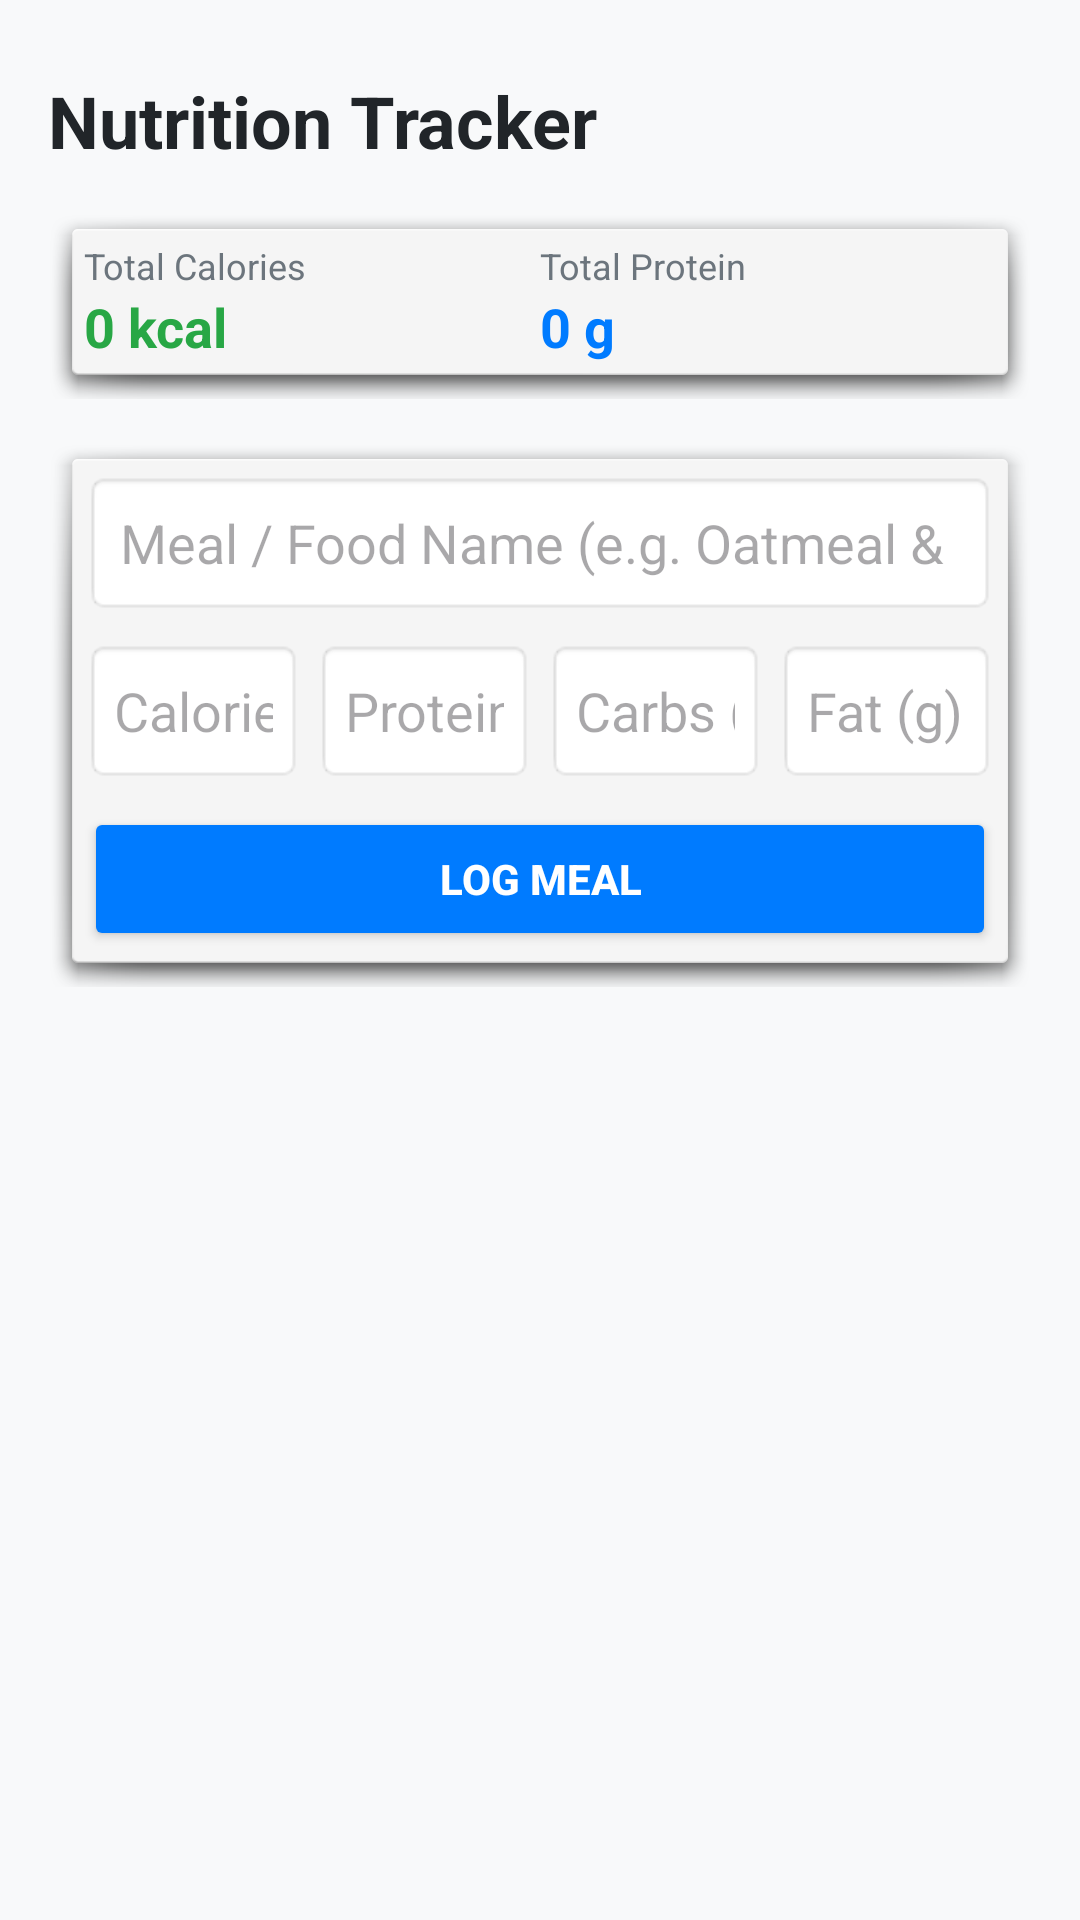

Here is an Android app screen rendered from its layout file. Give the layout XML and the strings, colors and styles it references.
<!-- AndroidManifest.xml: application theme Theme.Fitness_app -->
<!-- res/layout/fragment_nutrition.xml -->
<?xml version="1.0" encoding="utf-8"?>
<LinearLayout xmlns:android="http://schemas.android.com/apk/res/android"
    android:layout_width="match_parent"
    android:layout_height="match_parent"
    android:background="#F8F9FA"
    android:orientation="vertical"
    android:padding="16dp">

    <TextView
        android:layout_width="wrap_content"
        android:layout_height="wrap_content"
        android:layout_marginTop="8dp"
        android:layout_marginBottom="12dp"
        android:text="Nutrition Tracker"
        android:textColor="#212529"
        android:textSize="24sp"
        android:textStyle="bold" />

    
    <LinearLayout
        android:layout_width="match_parent"
        android:layout_height="wrap_content"
        android:background="@android:drawable/dialog_holo_light_frame"
        android:orientation="horizontal"
        android:padding="12dp"
        android:layout_marginBottom="12dp"
        android:weightSum="2">

        <LinearLayout
            android:layout_width="0dp"
            android:layout_height="wrap_content"
            android:layout_weight="1"
            android:orientation="vertical">

            <TextView
                android:layout_width="wrap_content"
                android:layout_height="wrap_content"
                android:text="Total Calories"
                android:textColor="#6C757D"
                android:textSize="12sp" />

            <TextView
                android:id="@+id/tvTotalCalories"
                android:layout_width="wrap_content"
                android:layout_height="wrap_content"
                android:text="0 kcal"
                android:textColor="#28A745"
                android:textSize="18sp"
                android:textStyle="bold" />
        </LinearLayout>

        <LinearLayout
            android:layout_width="0dp"
            android:layout_height="wrap_content"
            android:layout_weight="1"
            android:orientation="vertical">

            <TextView
                android:layout_width="wrap_content"
                android:layout_height="wrap_content"
                android:text="Total Protein"
                android:textColor="#6C757D"
                android:textSize="12sp" />

            <TextView
                android:id="@+id/tvTotalProtein"
                android:layout_width="wrap_content"
                android:layout_height="wrap_content"
                android:text="0 g"
                android:textColor="#007BFF"
                android:textSize="18sp"
                android:textStyle="bold" />
        </LinearLayout>
    </LinearLayout>

    
    <LinearLayout
        android:layout_width="match_parent"
        android:layout_height="wrap_content"
        android:background="@android:drawable/dialog_holo_light_frame"
        android:orientation="vertical"
        android:padding="12dp"
        android:layout_marginBottom="12dp">

        <EditText
            android:id="@+id/etMealName"
            android:layout_width="match_parent"
            android:layout_height="48dp"
            android:background="@android:drawable/editbox_background_normal"
            android:hint="Meal / Food Name (e.g. Oatmeal &amp; Eggs)"
            android:inputType="textCapWords"
            android:paddingHorizontal="12dp"
            android:layout_marginBottom="8dp" />

        <LinearLayout
            android:layout_width="match_parent"
            android:layout_height="wrap_content"
            android:orientation="horizontal"
            android:baselineAligned="false"
            android:layout_marginBottom="8dp">

            <EditText
                android:id="@+id/etCalories"
                android:layout_width="0dp"
                android:layout_height="48dp"
                android:layout_weight="1"
                android:background="@android:drawable/editbox_background_normal"
                android:hint="Calories"
                android:inputType="number"
                android:paddingHorizontal="10dp"
                android:layout_marginEnd="4dp" />

            <EditText
                android:id="@+id/etProtein"
                android:layout_width="0dp"
                android:layout_height="48dp"
                android:layout_weight="1"
                android:background="@android:drawable/editbox_background_normal"
                android:hint="Protein (g)"
                android:inputType="numberDecimal"
                android:paddingHorizontal="10dp"
                android:layout_marginEnd="4dp" />

            <EditText
                android:id="@+id/etCarbs"
                android:layout_width="0dp"
                android:layout_height="48dp"
                android:layout_weight="1"
                android:background="@android:drawable/editbox_background_normal"
                android:hint="Carbs (g)"
                android:inputType="numberDecimal"
                android:paddingHorizontal="10dp"
                android:layout_marginEnd="4dp" />

            <EditText
                android:id="@+id/etFat"
                android:layout_width="0dp"
                android:layout_height="48dp"
                android:layout_weight="1"
                android:background="@android:drawable/editbox_background_normal"
                android:hint="Fat (g)"
                android:inputType="numberDecimal"
                android:paddingHorizontal="10dp" />
        </LinearLayout>

        <Button
            android:id="@+id/btnAddMeal"
            android:layout_width="match_parent"
            android:layout_height="48dp"
            android:backgroundTint="#007BFF"
            android:text="Log Meal"
            android:textColor="#FFFFFF"
            android:textStyle="bold" />
    </LinearLayout>

    <ProgressBar
        android:id="@+id/nutritionProgressBar"
        android:layout_width="wrap_content"
        android:layout_height="wrap_content"
        android:layout_gravity="center_horizontal"
        android:visibility="gone" />

    <TextView
        android:id="@+id/tvEmptyNutrition"
        android:layout_width="wrap_content"
        android:layout_height="wrap_content"
        android:layout_gravity="center_horizontal"
        android:layout_marginTop="16dp"
        android:text="No meals recorded yet today."
        android:textColor="#6C757D"
        android:textSize="14sp"
        android:visibility="gone" />

    <androidx.recyclerview.widget.RecyclerView
        android:id="@+id/rvNutrition"
        android:layout_width="match_parent"
        android:layout_height="0dp"
        android:layout_weight="1" />

</LinearLayout>
<!-- resources referenced by this layout -->
<resources>
  <style name="Theme.Fitness_app" parent="Base.Theme.Fitness_app" />
  <style name="Base.Theme.Fitness_app" parent="Theme.Material3.DayNight.NoActionBar">
          
          
      </style>
</resources>
